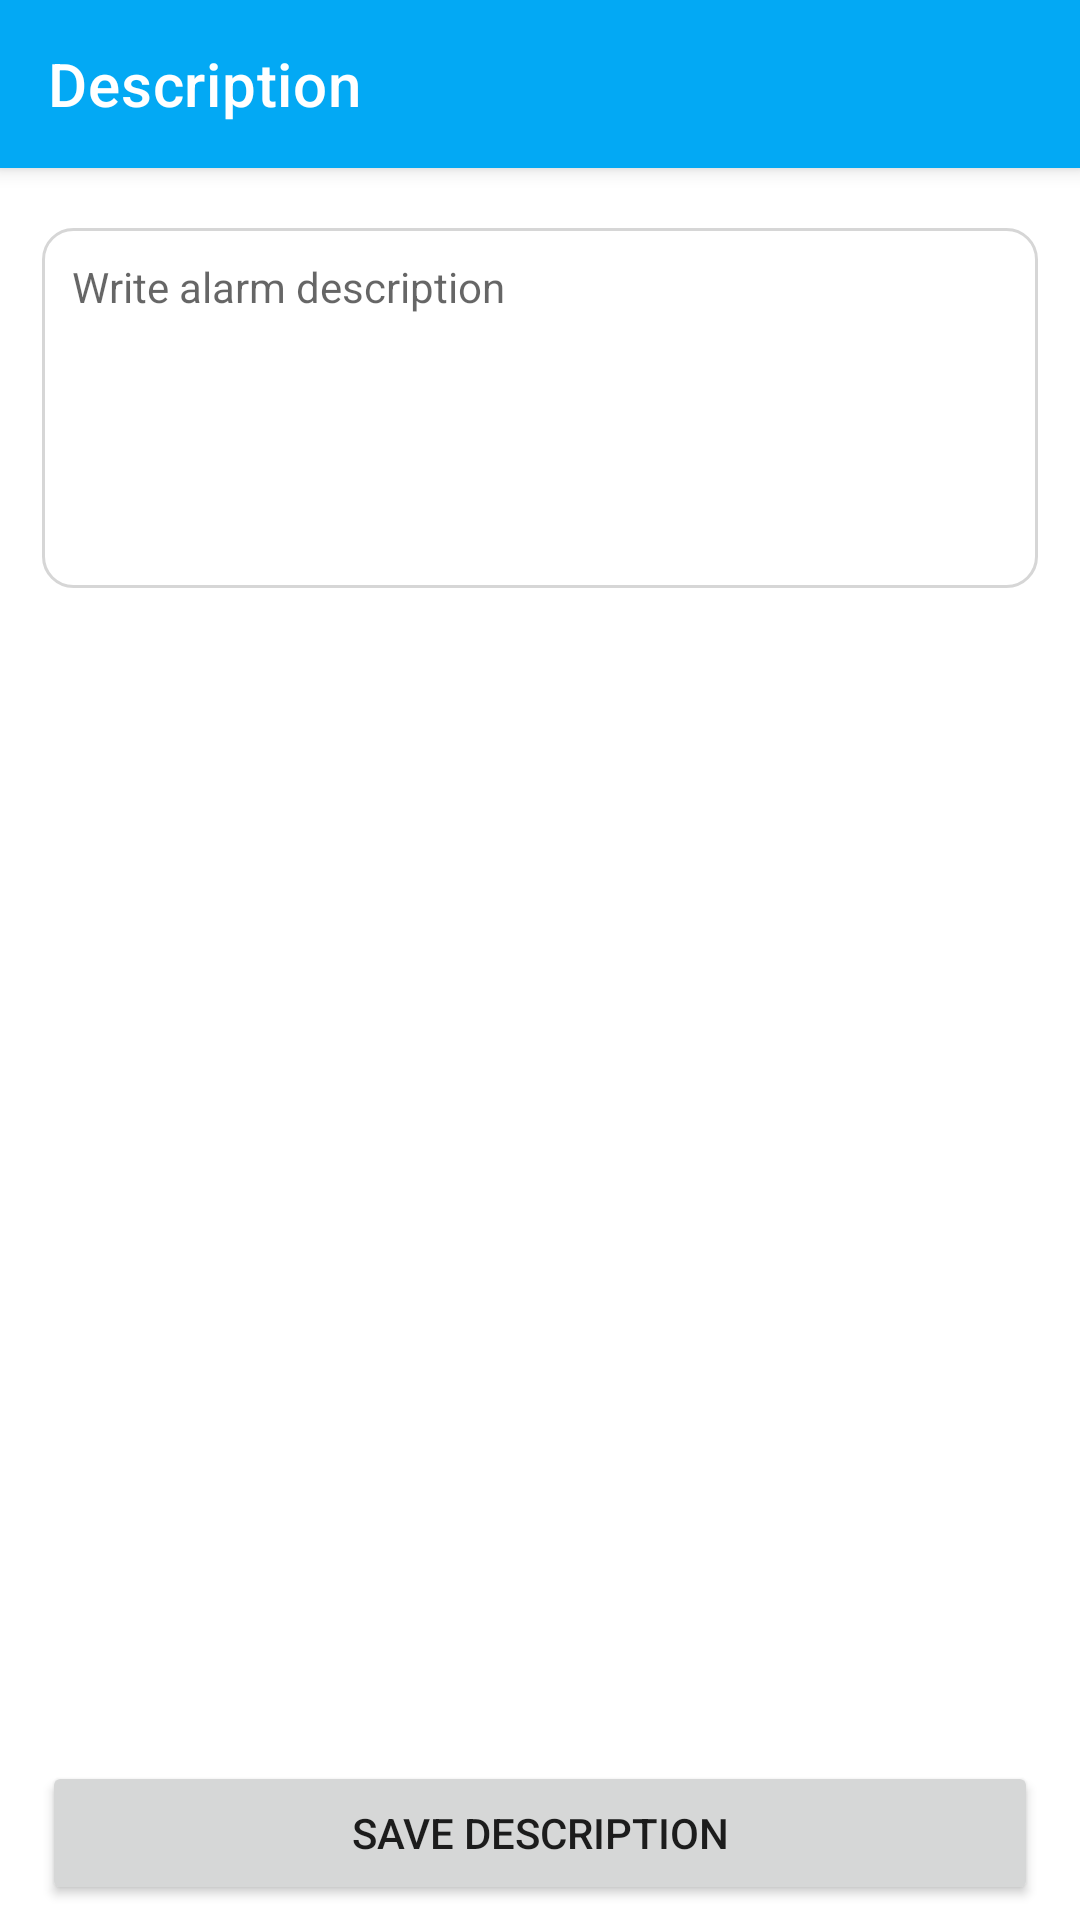

Android layout source for this screen:
<!-- AndroidManifest.xml: application theme Theme.AlarmManager -->
<!-- res/layout/act_add_desc.xml -->
<?xml version="1.0" encoding="utf-8"?>
<layout
    xmlns:android="http://schemas.android.com/apk/res/android"
    xmlns:app="http://schemas.android.com/apk/res-auto"
    xmlns:tools="http://schemas.android.com/tools"
    tools:context=".view.add_alarm.form.ActAddDesc">

    <data>

        <variable
            name="model"
            type="com.erif.alarmmanager.model.add_alarm.form.ModelActAddDesc" />

        <variable
            name="viewModel"
            type="com.erif.alarmmanager.view_model.add_alarm.form.VMActAddDesc" />

    </data>

    <androidx.coordinatorlayout.widget.CoordinatorLayout
        android:layout_width="match_parent"
        android:layout_height="match_parent">

        <com.google.android.material.appbar.AppBarLayout
            style="@style/AppbarStyle">

            <androidx.appcompat.widget.Toolbar
                android:id="@+id/act_add_desc_toolbar"
                android:layout_width="match_parent"
                android:layout_height="wrap_content"
                app:title="@string/description"
                style="@style/ToolbarTheme"
                app:navigationIcon="@drawable/ic_close"/>

        </com.google.android.material.appbar.AppBarLayout>

        <RelativeLayout
            android:layout_width="match_parent"
            android:layout_height="@dimen/description_input_height"
            android:layout_marginTop="@dimen/description_input_margin_top"
            android:padding="@dimen/margin_normal"
            android:background="@drawable/bg_form"
            app:layout_behavior="@string/appbar_scrolling_view_behavior"
            android:layout_marginStart="@dimen/margin_safe_area"
            android:layout_marginEnd="@dimen/margin_safe_area">

            <EditText
                android:layout_width="match_parent"
                android:layout_height="match_parent"
                android:background="@null"
                android:inputType="textMultiLine"
                android:gravity="start|top"
                android:textSize="@dimen/text_size"
                android:text="@{model.desc}"
                app:addTextChangedListener="@{model.descListener()}"
                android:textColor="@color/black"
                android:hint="@string/description_write"
                android:importantForAutofill="no" />

        </RelativeLayout>

        <Button
            android:layout_width="match_parent"
            android:layout_height="wrap_content"
            android:text="@string/save_description"
            android:layout_marginStart="@dimen/margin_safe_area"
            android:layout_marginEnd="@dimen/margin_safe_area"
            android:layout_marginBottom="@dimen/margin_xSmall"
            android:onClick="@{() -> viewModel.onClickSave()}"
            android:layout_gravity="bottom"/>

    </androidx.coordinatorlayout.widget.CoordinatorLayout>

</layout>
<!-- resources referenced by this layout -->
<resources>
  <color name="black">#FF000000</color>
  <dimen name="description_input_height">120dp</dimen>
  <dimen name="description_input_margin_top">20dp</dimen>
  <dimen name="margin_normal">10dp</dimen>
  <dimen name="margin_safe_area">14dp</dimen>
  <dimen name="margin_xSmall">5dp</dimen>
  <dimen name="text_size">14sp</dimen>
  <!-- drawable bg_form (drawable) -->
  <?xml version="1.0" encoding="utf-8"?>
  <shape
      xmlns:android="http://schemas.android.com/apk/res/android"
      android:shape="rectangle">
  
      <solid android:color="@color/white"/>
      <corners android:radius="10dp"/>
      <stroke
          android:color="#D6D6D6"
          android:width="1dp"/>
  
  </shape>
  <string name="description">Description</string>
  <string name="description_write">Write alarm description</string>
  <string name="save_description">Save Description</string>
  <style name="AppbarStyle">
          <item name="android:layout_width">match_parent</item>
          <item name="android:layout_height">wrap_content</item>
          <item name="android:backgroundTint">@color/colorPrimary</item>
      </style>
  <style name="ToolbarTheme" parent="ThemeOverlay.AppCompat.Light">
          <item name="titleTextColor">@color/white</item>
      </style>
  <style name="Theme.AlarmManager" parent="Theme.MaterialComponents.DayNight.NoActionBar">
          
          <item name="colorPrimary">@color/colorPrimary</item>
          <item name="colorPrimaryDark">@color/colorPrimaryDark</item>
          <item name="colorAccent">@color/colorAccent</item>
          <item name="android:statusBarColor" tools:targetApi="l">@color/colorPrimaryDark</item>
          <item name="android:windowBackground">@color/colorPage</item>
          
      </style>
  <color name="white">#FFFFFFFF</color>
  <color name="colorPrimary">#03A9F4</color>
  <color name="colorPrimaryDark">#2196F3</color>
  <color name="colorAccent">#03A9F4</color>
  <color name="colorPage">#FFFFFF</color>
</resources>
